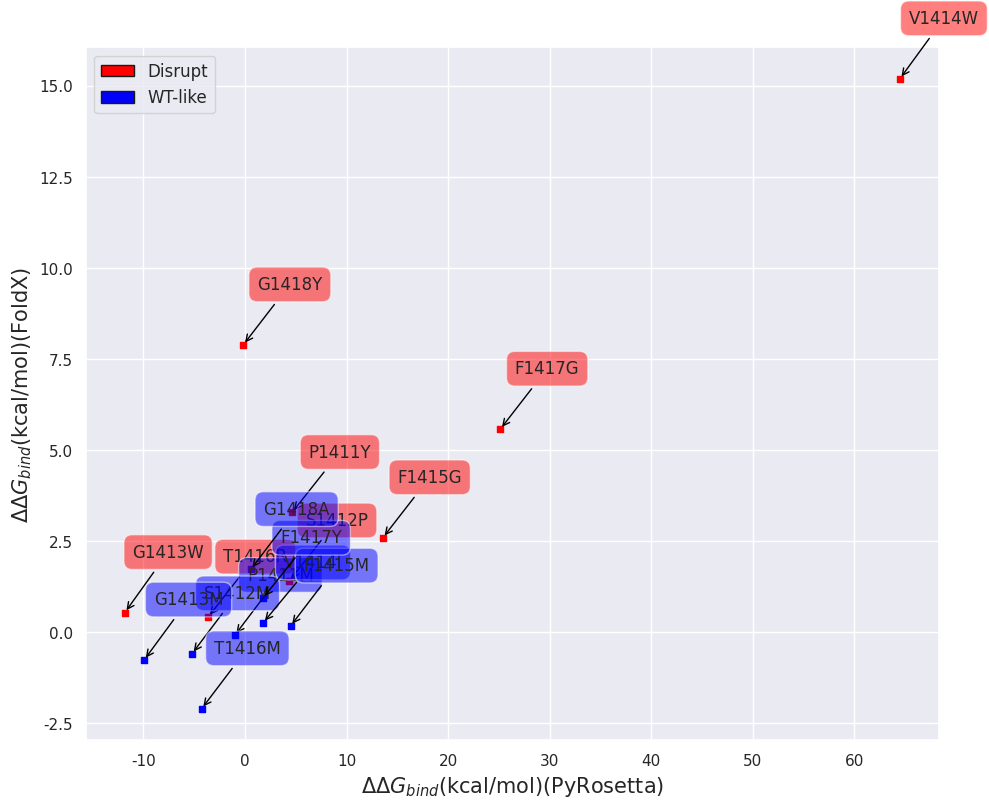

Reproduce this figure in Python.
# -*- coding: utf-8 -*-
"""
Created on Mon Jun 29 19:28:49 2020
[redacted]
"""
import math
import numpy as np
from scipy.stats import reciprocal
import matplotlib.pyplot as plt
import pylab
from itertools import groupby
from statistics import mean
from numpy import array
from scipy import stats
import seaborn as sns
import matplotlib.patches as mpatches
from scipy.optimize import curve_fit
from scipy import optimize
from matplotlib.patches import Rectangle
sns.set(style="darkgrid")

def main():
    N_Disrupt=['P1411Y','S1412P','G1413W','V1414W','F1415G','T1416R','F1417G','G1418Y']
    abs_pull_Disrupt=[12.92623273,63.03431965,57.41375282,20.94936705,28.36939488,7.80929512,26.50416747,17.91404869]
    norm_Disrupt=[68.03,66.10666667,69.22333333,88.17666667,79.22333333,86.15666667,85.52666667,97.84333333]
    FoldX_Disrupt=[3.2913,1.413089,0.5442,15.19362,2.597332,0.420218,5.577509,7.891621]
    PyRosetta_Disrupt=[4.64,4.37,-11.82,64.47,13.58,-3.62,25.14,-0.16]
    #abs_pull_STD_Disrupt=[1.244027731,13.58501793,2.228851851,4.047497257,7.295335752,1.548340544,4.206524208,1.719815875]
    #norm_STD_Disrupt=[6.541197648,0.634052224,1.737821113,0.76534669,3.16550505,3.066815214,1.9782877,5.256160407]
    #PyRosetta_STD_Disrupt=[8.388365057,0.699480214,1.239545757,1.335208565,0.084965211,0.074800936,4.54747E-13,0.989563266]
     
    N_WT_like=['P1411M','S1412M','G1413M','V1414I','F1415M','T1416M','F1417Y','G1418A']
    abs_pull_WT_like=[32.13517882,50.11425081,86.71913347,16.68319625,78.7695472,35.41003671,65.38334736,42.47824555]
    norm_WT_like=[67.88333333,64.06,60.7275,63.87333333,52.00666667,86.8,77.86333333,78.97333333]
    FoldX_WT_like=[-0.083443,-0.587499,-0.757159,0.260271,0.173853,-2.097057,0.937911,1.725118]
    PyRosetta_WT_like=[-1.01,-5.21,-9.92,1.79,4.49,-4.26,1.77,0.57]
    #abs_pull_STD_WT_like=[5.752280338,3.952587819,3.73243577,1.138767368,7.174193557,3.604793824,5.527576359,6.839764109]
    #norm_STD_WT_like=[3.455250433,1.586001261,1.736726447,10.98593748,3.520845858,4.940573516,1.391889204,2.528824936]
    #PyRosetta_STD_WT_like=[1.759526505,0.038854231,0.72482474,0.678602571,0.008076588,0.09515279,0.005933668,3.088324032]

    fig = plt.figure(num=None, figsize=(11, 9),facecolor='w', edgecolor='k')   
    ax = fig.add_subplot(111)
    ax.set_xlabel("$\Delta\Delta$$G_{bind}$(kcal/mol)(PyRosetta)", size=15)
    ax.set_ylabel("$\Delta\Delta$$G_{bind}$(kcal/mol)(FoldX)", size=15)
    #ax.set_ylabel("TRIM-NUP153 Pulled Down By Hexamer Tubes (%)", size=15)
    #ax.set_ylabel("GFP+ Cells Resulting From TRIM Restriction(%)", size=15)
    ax.scatter(PyRosetta_Disrupt, FoldX_Disrupt, c='red', marker='s', s=25)
    ax.scatter(PyRosetta_WT_like, FoldX_WT_like, c='blue', marker='s', s=25)
    #ax.errorbar(PyRosetta_Disrupt, norm_Disrupt, xerr=PyRosetta_STD_Disrupt, yerr=norm_STD_Disrupt, color='black', capsize=6, linestyle = '')
    #ax.errorbar(PyRosetta_WT_like, norm_WT_like, xerr=PyRosetta_STD_WT_like, yerr=norm_STD_WT_like, color='black', capsize=6, linestyle = '')

    '''
    for x, y, n in zip(PyRosetta_Disrupt, norm_Disrupt, N_Disrupt):
        if n=='V1414W' or n=='G1413W':
            plt.annotate(n, xy=(x,y), xytext=(-17, 17),
                     textcoords='offset points',
                     ha="right", va='bottom',
                     bbox=dict(boxstyle='round,pad=0.5',
                               fc='red', alpha=0.5),
                               arrowprops=dict(arrowstyle = '->',connectionstyle='arc3,rad=0',color='black'))
        else:
            plt.annotate(n, xy=(x,y), xytext=(57, -17),
                     textcoords='offset points',
                     ha="right", va='bottom',
                     bbox=dict(boxstyle='round,pad=0.5',
                               fc='red', alpha=0.5),
                               arrowprops=dict(arrowstyle = '->',connectionstyle='arc3,rad=0',color='black'))
    
    for x, y, n in zip(PyRosetta_WT_like, norm_WT_like, N_WT_like):
        if n=='T1416M' or n=='P1411M':
            plt.annotate(n, xy=(x,y), xytext=(57, 37),
                     textcoords='offset points',
                     ha="right", va='bottom',
                     bbox=dict(boxstyle='round,pad=0.5',
                               fc='blue', alpha=0.5),
                               arrowprops=dict(arrowstyle = '->',connectionstyle='arc3,rad=0',color='black'))
        elif n=='F1417Y' or n=='S1412M' or n=='G1413M':
            plt.annotate(n, xy=(x,y), xytext=(-17, -17),
                     textcoords='offset points',
                     ha="right", va='bottom',
                     bbox=dict(boxstyle='round,pad=0.5',
                               fc='blue', alpha=0.5),
                               arrowprops=dict(arrowstyle = '->',connectionstyle='arc3,rad=0',color='black'))
        else:
            plt.annotate(n, xy=(x,y), xytext=(57, -27),
                     textcoords='offset points',
                     ha="right", va='bottom',
                     bbox=dict(boxstyle='round,pad=0.5',
                               fc='blue', alpha=0.5),
                               arrowprops=dict(arrowstyle = '->',connectionstyle='arc3,rad=0',color='black'))
    '''
    '''
    for x, y, n in zip(PyRosetta_Disrupt, abs_pull_Disrupt, N_Disrupt):
        if n=='V1414W':
            plt.annotate(n, xy=(x,y), xytext=(-17, 17),
                     textcoords='offset points',
                     ha="right", va='bottom',
                     bbox=dict(boxstyle='round,pad=0.5',
                               fc='red', alpha=0.5),
                               arrowprops=dict(arrowstyle = '->',connectionstyle='arc3,rad=0',color='black'))
        else:
            plt.annotate(n, xy=(x,y), xytext=(57, -17),
                     textcoords='offset points',
                     ha="right", va='bottom',
                     bbox=dict(boxstyle='round,pad=0.5',
                               fc='red', alpha=0.5),
                               arrowprops=dict(arrowstyle = '->',connectionstyle='arc3,rad=0',color='black'))

    for x, y, n in zip(PyRosetta_WT_like, abs_pull_WT_like, N_WT_like):
        if n=='G1418A':
            plt.annotate(n, xy=(x,y), xytext=(57, 37),
                     textcoords='offset points',
                     ha="right", va='bottom',
                     bbox=dict(boxstyle='round,pad=0.5',
                               fc='blue', alpha=0.5),
                               arrowprops=dict(arrowstyle = '->',connectionstyle='arc3,rad=0',color='black'))
        elif n=='F1417Y' or n=='S1412M':
            plt.annotate(n, xy=(x,y), xytext=(-17, -17),
                     textcoords='offset points',
                     ha="right", va='bottom',
                     bbox=dict(boxstyle='round,pad=0.5',
                               fc='blue', alpha=0.5),
                               arrowprops=dict(arrowstyle = '->',connectionstyle='arc3,rad=0',color='black'))
        else:
            plt.annotate(n, xy=(x,y), xytext=(57, -27),
                     textcoords='offset points',
                     ha="right", va='bottom',
                     bbox=dict(boxstyle='round,pad=0.5',
                               fc='blue', alpha=0.5),
                               arrowprops=dict(arrowstyle = '->',connectionstyle='arc3,rad=0',color='black'))
    '''
    
    for x, y, n in zip(PyRosetta_Disrupt, FoldX_Disrupt, N_Disrupt):
        plt.annotate(n, xy=(x,y), xytext=(57, 37),
                     textcoords='offset points',
                     ha="right", va='bottom',
                     bbox=dict(boxstyle='round,pad=0.5',
                               fc='red', alpha=0.5),
                               arrowprops=dict(arrowstyle = '->',connectionstyle='arc3,rad=0',color='black'))
    for x, y, n in zip(PyRosetta_WT_like, FoldX_WT_like, N_WT_like):
        plt.annotate(n, xy=(x,y), xytext=(57, 37),
                     textcoords='offset points',
                     ha="right", va='bottom',
                     bbox=dict(boxstyle='round,pad=0.5',
                               fc='blue', alpha=0.5),
                               arrowprops=dict(arrowstyle = '->',connectionstyle='arc3,rad=0',color='black'))
    
    handles = [Rectangle((0,0),1,1,color=c,ec="k") for c in ['red','blue']]
    labels= ['Disrupt', 'WT-like']
    plt.legend(handles, labels,prop={'size': 12})           
main()